Dataset: olive_leaves (GitHub, HCDLCombinedCA/olive-leaves-disease-detection). Classes: healthy, aculus olearius, olive peacock spot.

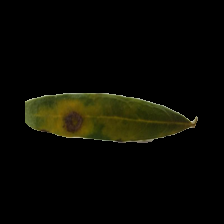
Label: olive peacock spot

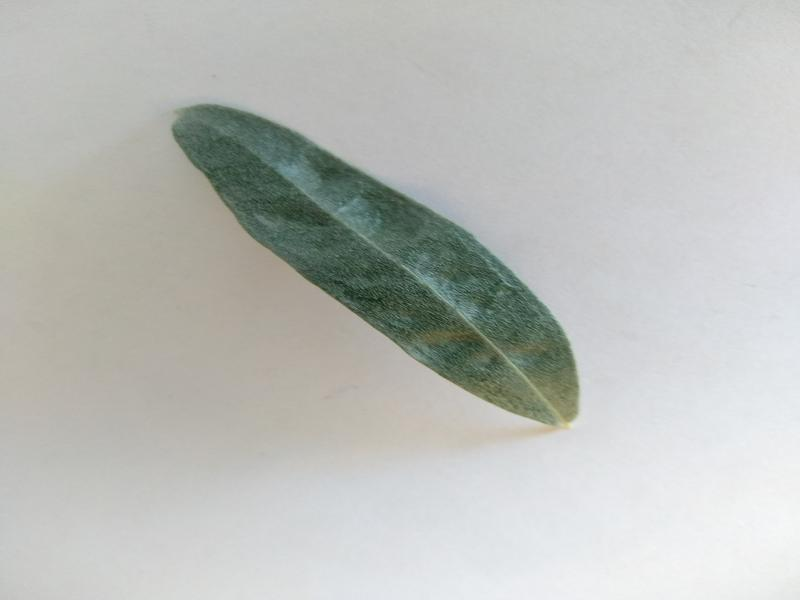
Label: aculus olearius

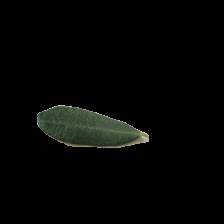
Label: healthy

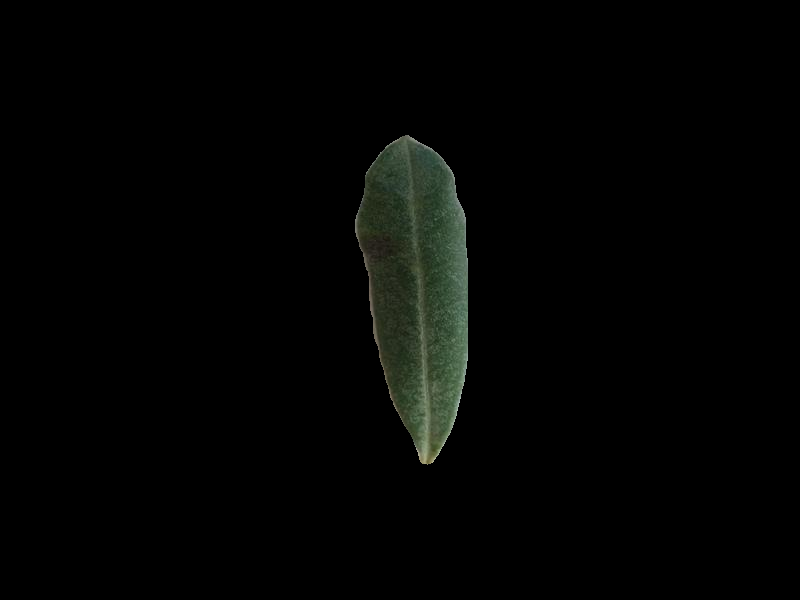
Label: olive peacock spot

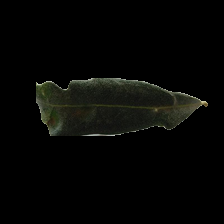
Label: aculus olearius

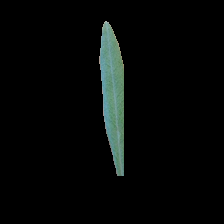
Label: healthy
